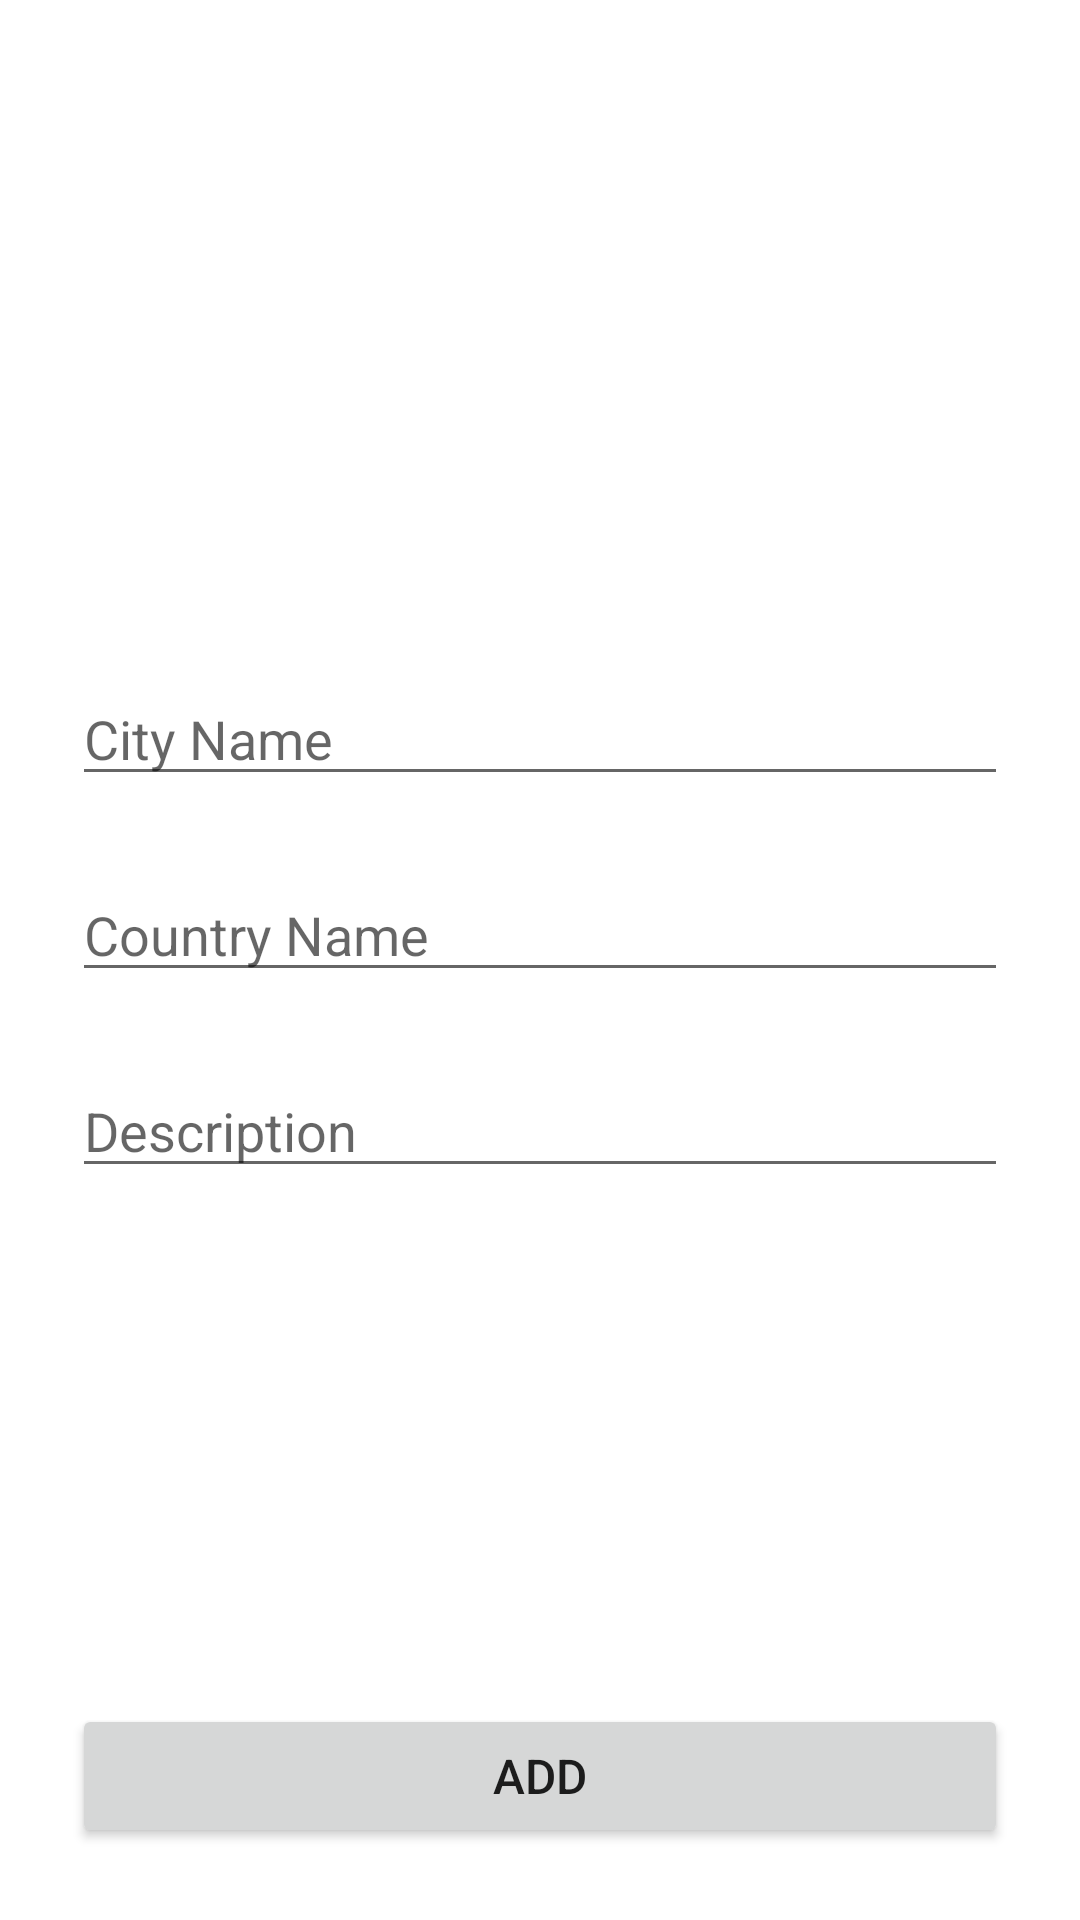

Here is an Android app screen rendered from its layout file. Give the layout XML and the strings, colors and styles it references.
<!-- AndroidManifest.xml: application theme Theme.GloboFly -->
<!-- res/layout/activity_destiny_add.xml -->
<?xml version="1.0" encoding="utf-8"?>
<androidx.constraintlayout.widget.ConstraintLayout xmlns:android="http://schemas.android.com/apk/res/android"
    xmlns:app="http://schemas.android.com/apk/res-auto"
    xmlns:tools="http://schemas.android.com/tools"
    android:layout_width="match_parent"
    android:layout_height="match_parent"
    tools:context=".activities.DestinyDetailActivity">

    <ImageView
        android:id="@+id/plane_image"
        android:layout_width="match_parent"
        android:layout_height="200dp"
        android:scaleType="fitXY"
        android:src="@drawable/toolbar_background"
        app:layout_constraintLeft_toLeftOf="parent"
        app:layout_constraintTop_toTopOf="parent" />

    <EditText
        android:id="@+id/add_city"
        android:layout_width="match_parent"
        android:layout_height="wrap_content"
        android:layout_margin="24dp"
        android:hint="City Name"
        android:maxLines="1"
        app:layout_constraintTop_toBottomOf="@+id/plane_image" />

    <EditText
        android:id="@+id/add_country"
        android:layout_width="match_parent"
        android:layout_height="wrap_content"
        android:layout_margin="24dp"
        android:hint="Country Name"
        android:maxLines="1"
        app:layout_constraintStart_toStartOf="parent"
        app:layout_constraintTop_toBottomOf="@id/add_city" />

    <EditText
        android:id="@+id/add_description"
        android:layout_width="match_parent"
        android:layout_height="wrap_content"
        android:layout_margin="24dp"
        android:hint="Description"
        android:inputType="textMultiLine"
        android:maxLines="5"
        app:layout_constraintStart_toStartOf="parent"
        app:layout_constraintTop_toBottomOf="@id/add_country" />

    <Button
        android:id="@+id/add_btn"
        android:layout_width="match_parent"
        android:layout_height="wrap_content"
        android:layout_margin="24dp"
        android:text="Add"
        android:textSize="16sp"
        app:layout_constraintBottom_toBottomOf="parent"
        app:layout_constraintEnd_toEndOf="parent"
        app:layout_constraintStart_toStartOf="parent" />

</androidx.constraintlayout.widget.ConstraintLayout>
<!-- resources referenced by this layout -->
<resources>
  <style name="Theme.GloboFly" parent="Theme.MaterialComponents.DayNight.DarkActionBar">
          
          <item name="colorPrimary">@color/purple_500</item>
          <item name="colorPrimaryVariant">@color/purple_700</item>
          <item name="colorOnPrimary">@color/white</item>
          
          <item name="colorSecondary">@color/teal_200</item>
          <item name="colorSecondaryVariant">@color/teal_700</item>
          <item name="colorOnSecondary">@color/black</item>
          
          <item name="android:statusBarColor" tools:targetApi="l">?attr/colorPrimaryVariant</item>
          
      </style>
  <color name="purple_500">#FF6200EE</color>
  <color name="purple_700">#FF3700B3</color>
  <color name="white">#FFFFFFFF</color>
  <color name="teal_200">#FF03DAC5</color>
  <color name="teal_700">#FF018786</color>
  <color name="black">#FF000000</color>
</resources>
